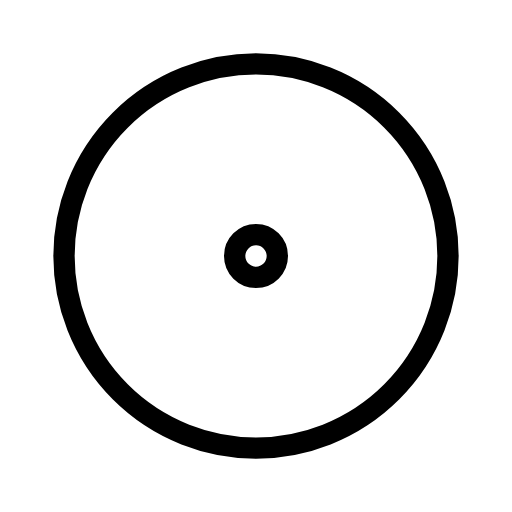
t = 0.00 s
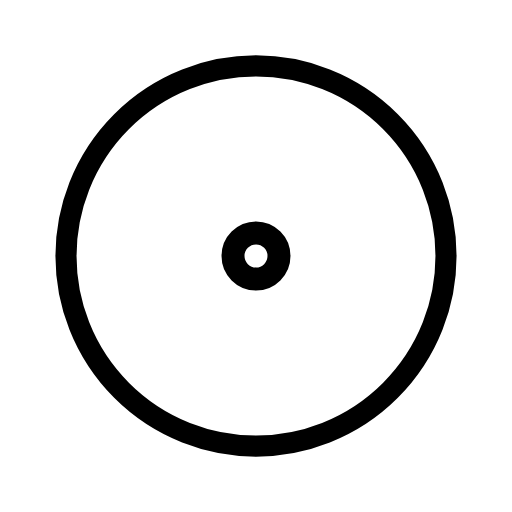
t = 0.25 s
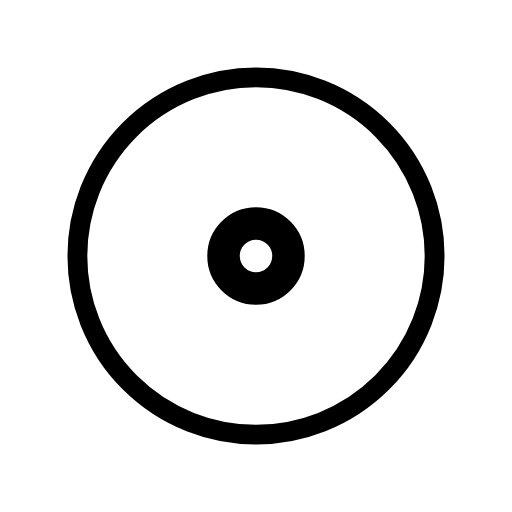
t = 0.75 s
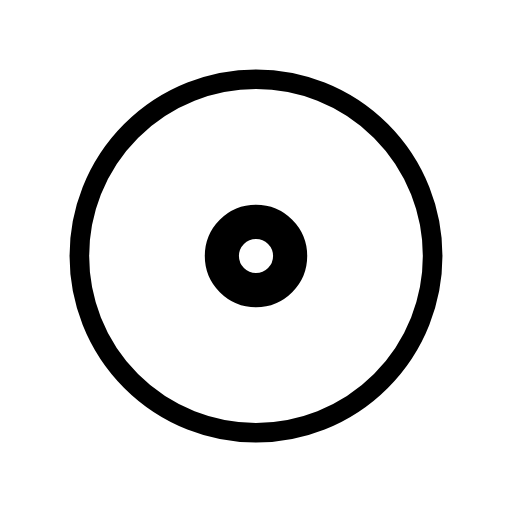
t = 1.00 s
t = 1.25 s: frame unchanged from t = 0.75 s, image omitted
t = 1.75 s: frame unchanged from t = 0.25 s, image omitted

The animated SVG that drew these frames (rendered in a browser with its animation timeline set to each time). Animation: 2 SMIL elements (animateTransform=2); one cycle of 2.00 s, repeats indefinitely.

<svg xmlns="http://www.w3.org/2000/svg" width="24" height="24" viewBox="0 0 24 24" fill="none" stroke="currentColor"
     stroke-width="1" stroke-linecap="round" stroke-linejoin="round"
     class="icon icon-tabler icons-tabler-animated icon-tabler-circle-dot">
    <path stroke="none" d="M0 0h24v24H0z" fill="none"/>
    <g transform="translate(12 12)">
        <g>
            <animateTransform attributeName="transform" type="scale" values="1;1.6;1" keyTimes="0;0.5;1" dur="2s" repeatCount="indefinite" calcMode="spline" keySplines="0.42 0 0.58 1;0.42 0 0.58 1"/>
            <g transform="translate(-12 -12)">
                <path d="M11 12a1 1 0 1 0 2 0a1 1 0 1 0 -2 0"/>
            </g>
        </g>
    </g>
    <g transform="translate(12 12)">
        <g>
            <animateTransform attributeName="transform" type="scale" values="1;0.92;1" keyTimes="0;0.5;1" dur="2s" repeatCount="indefinite" calcMode="spline" keySplines="0.42 0 0.58 1;0.42 0 0.58 1"/>
            <g transform="translate(-12 -12)">
                <path d="M3 12a9 9 0 1 0 18 0a9 9 0 1 0 -18 0"/>
            </g>
        </g>
    </g>
</svg>
